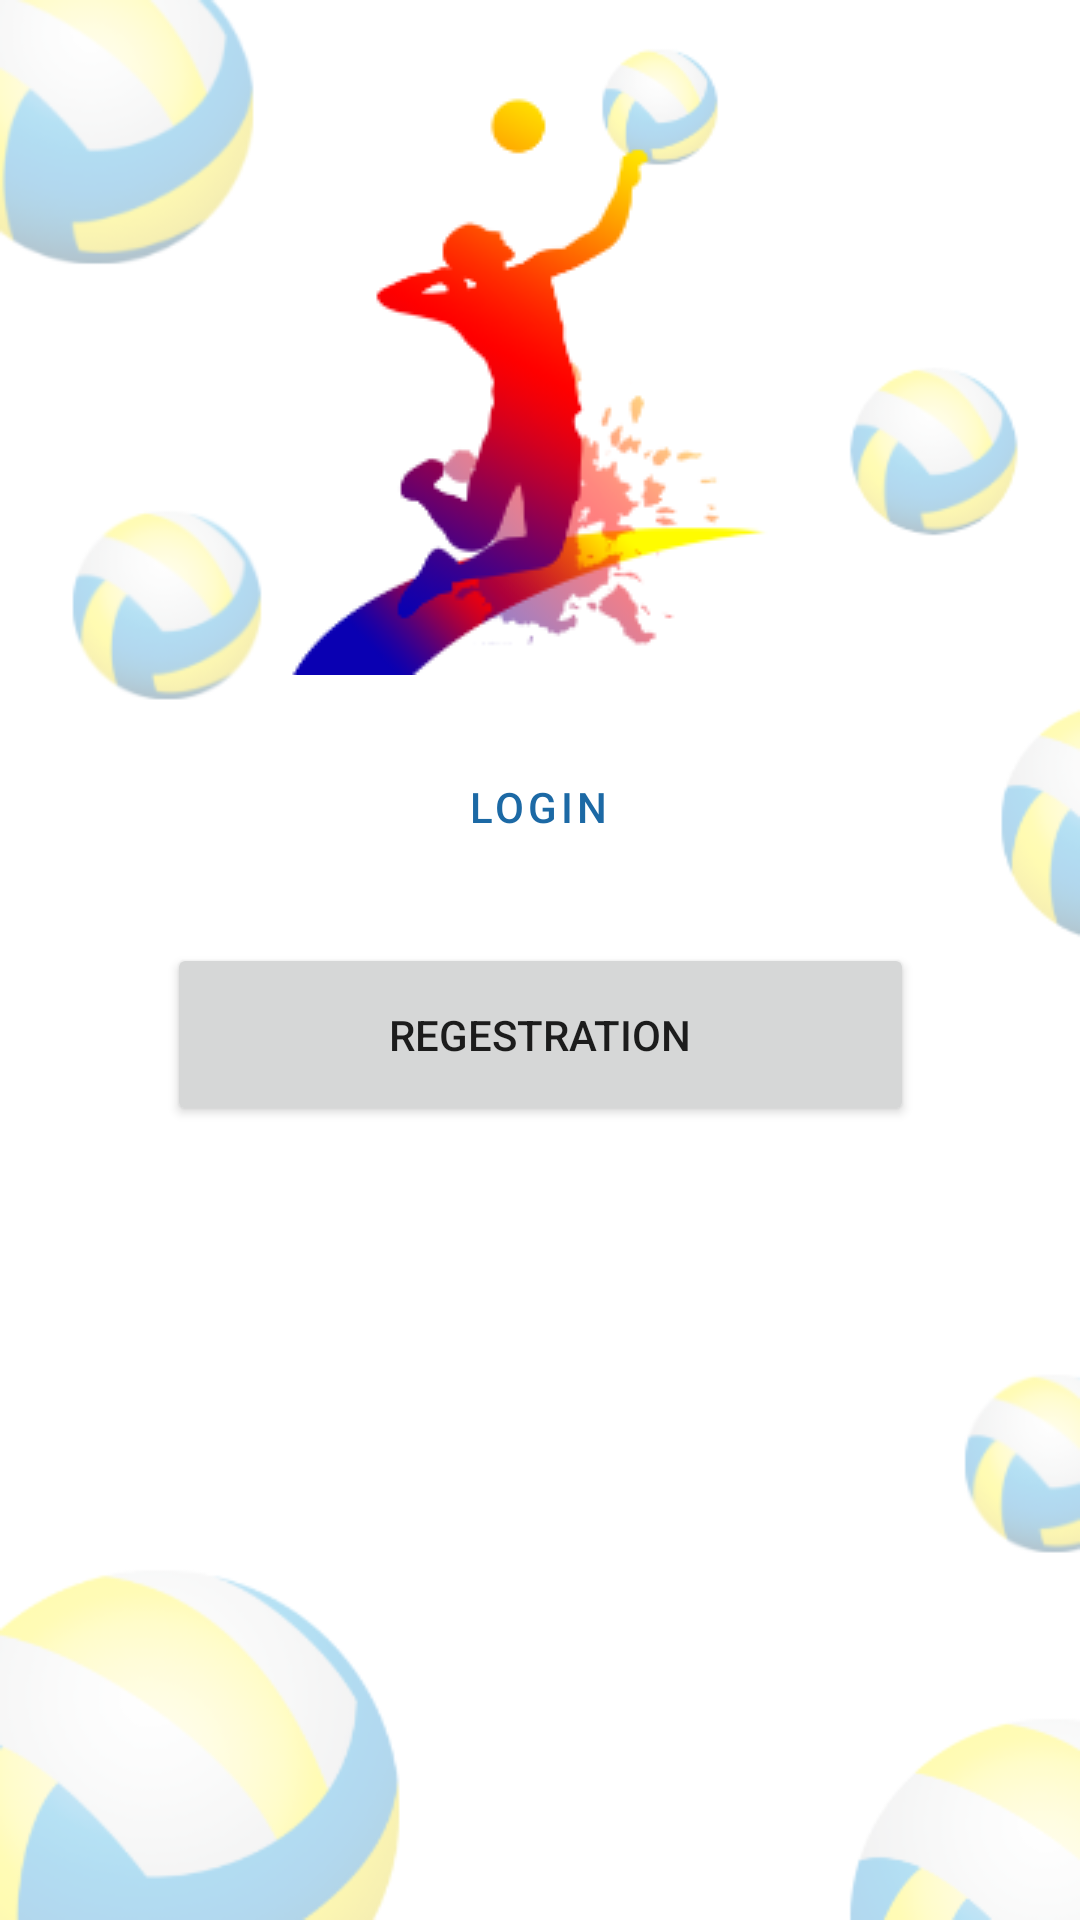

Reconstruct the res/layout file that produces this screen, plus the resources it refers to.
<!-- AndroidManifest.xml: application theme Theme.Thecvl -->
<!-- res/layout/activity_choice.xml -->
<?xml version="1.0" encoding="utf-8"?>
<androidx.constraintlayout.widget.ConstraintLayout xmlns:android="http://schemas.android.com/apk/res/android"
    xmlns:app="http://schemas.android.com/apk/res-auto"
    xmlns:tools="http://schemas.android.com/tools"
    android:layout_width="match_parent"
    android:background="@drawable/background_screen"
    android:layout_height="match_parent"
    tools:context=".choice">

    <ImageView
        android:id="@+id/imageView2"
        android:layout_width="wrap_content"
        android:layout_height="wrap_content"
        app:layout_constraintBottom_toTopOf="@+id/loginbtn"
        app:layout_constraintEnd_toEndOf="parent"
        app:layout_constraintStart_toStartOf="parent"
        app:layout_constraintTop_toTopOf="parent"
        app:layout_constraintVertical_bias="0.653"
        app:srcCompat="@drawable/logo" />

    <Button
        android:id="@+id/loginbtn"
        style="?attr/materialButtonOutlinedStyle"
        android:layout_width="189dp"
        android:layout_height="54dp"
        android:layout_marginBottom="344dp"
        android:text="Login"
        app:layout_constraintBottom_toBottomOf="parent"
        app:layout_constraintEnd_toEndOf="parent"
        app:layout_constraintHorizontal_bias="0.498"
        app:layout_constraintStart_toStartOf="parent" />

    <Button
        android:id="@+id/regbtn"
        android:layout_width="249dp"
        android:layout_height="61dp"
        android:text="Regestration"
        app:layout_constraintBottom_toBottomOf="parent"
        app:layout_constraintEnd_toEndOf="parent"
        app:layout_constraintStart_toStartOf="parent"
        app:layout_constraintTop_toBottomOf="@+id/loginbtn"
        app:layout_constraintVertical_bias="0.065" />

</androidx.constraintlayout.widget.ConstraintLayout>
<!-- resources referenced by this layout -->
<resources>
  <!-- drawable background_screen: png bitmap (drawable-v24, 55689 bytes) -->
  <!-- drawable logo: png bitmap (drawable-v24, 15424 bytes) -->
  <style name="Theme.Thecvl" parent="Theme.MaterialComponents.DayNight.DarkActionBar">
          
          <item name="colorPrimary">@color/purple_500</item>
          <item name="colorPrimaryVariant">@color/purple_700</item>
          <item name="colorOnPrimary">@color/white</item>
          
          <item name="colorSecondary">@color/teal_200</item>
          <item name="colorSecondaryVariant">@color/teal_700</item>
          <item name="colorOnSecondary">@color/black</item>
          
          <item name="android:statusBarColor" tools:targetApi="l">?attr/colorPrimaryVariant</item>
          
      </style>
  <color name="purple_500">#1C69A5</color>
  <color name="purple_700">#1C69A5</color>
  <color name="white">#FFFFFFFF</color>
  <color name="teal_200">#FF03DAC5</color>
  <color name="teal_700">#FF018786</color>
  <color name="black">#FF000000</color>
</resources>
